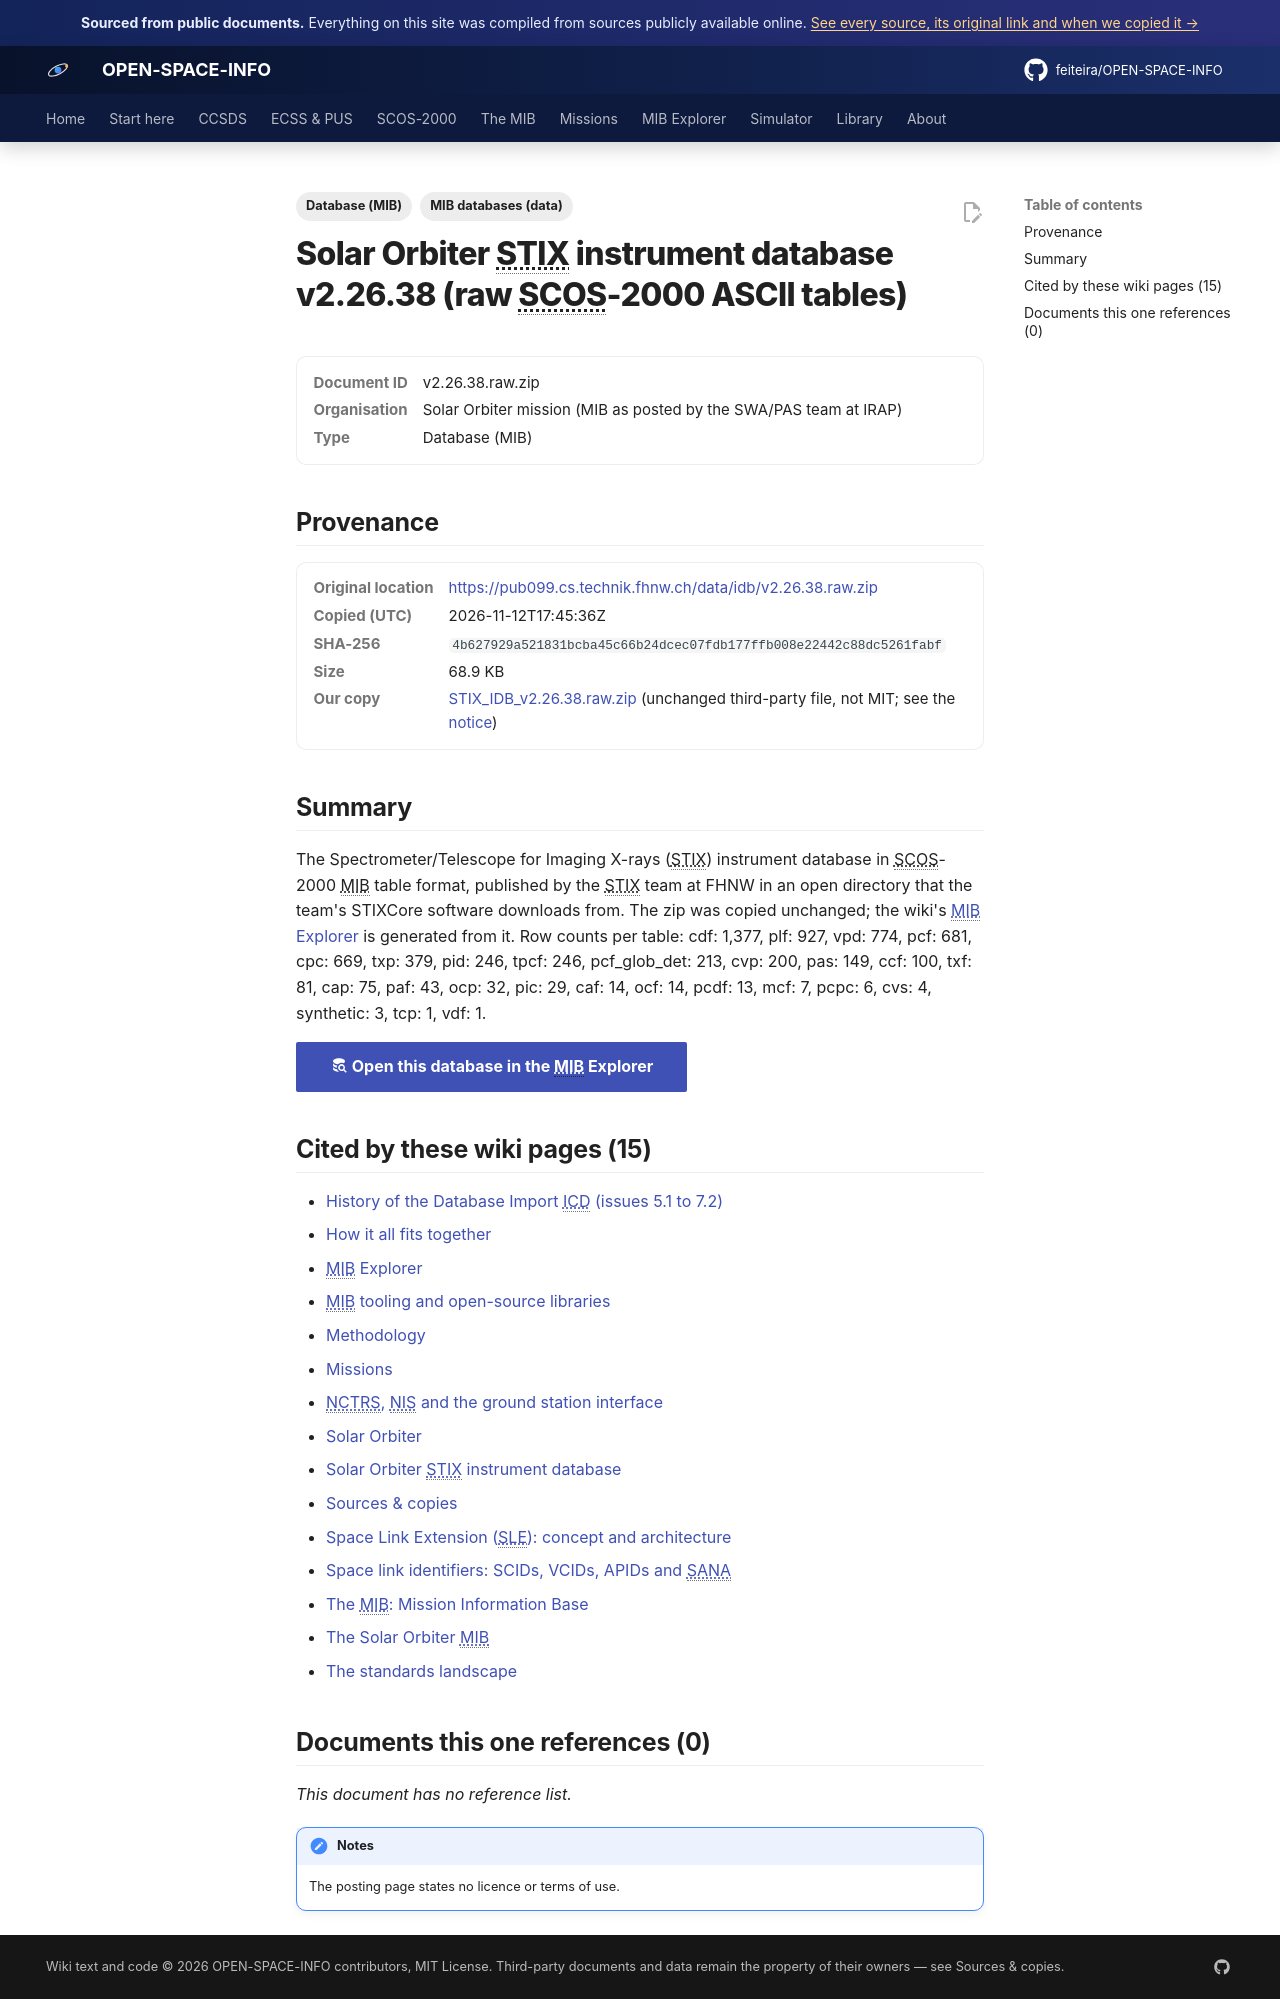

repository: feiteira/OPEN-SPACE-INFO · page: library/stix-idb-v2-26-38-raw/index.html · generator: mkdocs

---
title: "Solar Orbiter STIX instrument database v2.26.38 (raw SCOS-2000 ASCII tables)"
description: "The Spectrometer/Telescope for Imaging X-rays (STIX) instrument database in SCOS-2000 MIB table format, published by the STIX team at FHNW in an open directory that the team's STIXCore software downlo"
tags: ["Database (MIB)", "MIB databases (data)"]
sources: [stix-idb-v2-26-38-raw]
---

# Solar Orbiter STIX instrument database v2.26.38 (raw SCOS-2000 ASCII tables)

<dl class="osi-meta"><dt>Document ID</dt><dd>v2.26.38.raw.zip</dd><dt>Organisation</dt><dd>Solar Orbiter mission (MIB as posted by the SWA/PAS team at IRAP)</dd><dt>Type</dt><dd>Database (MIB)</dd></dl>

## Provenance

<dl class="osi-meta"><dt>Original location</dt><dd><a href="https://pub099.cs.technik.fhnw.ch/data/idb/v2.26.38.raw.zip" rel="noopener">https://pub099.cs.technik.fhnw.ch/data/idb/v2.26.38.raw.zip</a></dd><dt>Copied (UTC)</dt><dd>2026-11-12T17:45:36Z</dd><dt>SHA-256</dt><dd><code>4b627929a521831bcba45c66b24dcec07fdb177ffb008e22442c88dc5261fabf</code></dd><dt>Size</dt><dd>68.9 KB</dd><dt>Our copy</dt><dd><a href="../third-party/mib/STIX_IDB_v2.26.38.raw.zip">STIX_IDB_v2.26.38.raw.zip</a> (unchanged third-party file, not MIT; see the <a href="../third-party/NOTICE/">notice</a>)</dd></dl>

## Summary

The Spectrometer/Telescope for Imaging X-rays (STIX) instrument database in SCOS-2000 MIB table format, published by the STIX team at FHNW in an open directory that the team's STIXCore software downloads from. The zip was copied unchanged; the wiki's [MIB Explorer](../explorer/index.md#/stix) is generated from it. Row counts per table: cdf: 1,377, plf: 927, vpd: 774, pcf: 681, cpc: 669, txp: 379, pid: 246, tpcf: 246, pcf_glob_det: 213, cvp: 200, pas: 149, ccf: 100, txf: 81, cap: 75, paf: 43, ocp: 32, pic: 29, caf: 14, ocf: 14, pcdf: 13, mcf: 7, pcpc: 6, cvs: 4, synthetic: 3, tcp: 1, vdf: 1.


[:material-database-search: Open this database in the MIB Explorer](../explorer/index.md#/stix){ .md-button .md-button--primary }


## Cited by these wiki pages (15)

- [History of the Database Import ICD (issues 5.1 to 7.2)](../mib/icd-history.md)
- [How it all fits together](../overview/index.md)
- [MIB Explorer](../explorer/index.md)
- [MIB tooling and open-source libraries](../mib/tooling.md)
- [Methodology](../about/methodology.md)
- [Missions](../missions/index.md)
- [NCTRS, NIS and the ground station interface](../scos2000/nctrs-nis.md)
- [Solar Orbiter](../missions/solar-orbiter/index.md)
- [Solar Orbiter STIX instrument database](../missions/solar-orbiter/stix.md)
- [Sources &amp; copies](../about/sources-and-copies.md)
- [Space Link Extension (SLE): concept and architecture](../ccsds/sle/index.md)
- [Space link identifiers: SCIDs, VCIDs, APIDs and SANA](../ccsds/space-link-identifiers.md)
- [The MIB: Mission Information Base](../mib/index.md)
- [The Solar Orbiter MIB](../missions/solar-orbiter/mib.md)
- [The standards landscape](../overview/standards-map.md)


## Documents this one references (0)

*This document has no reference list.*

!!! note "Notes"
    The posting page states no licence or terms of use.
